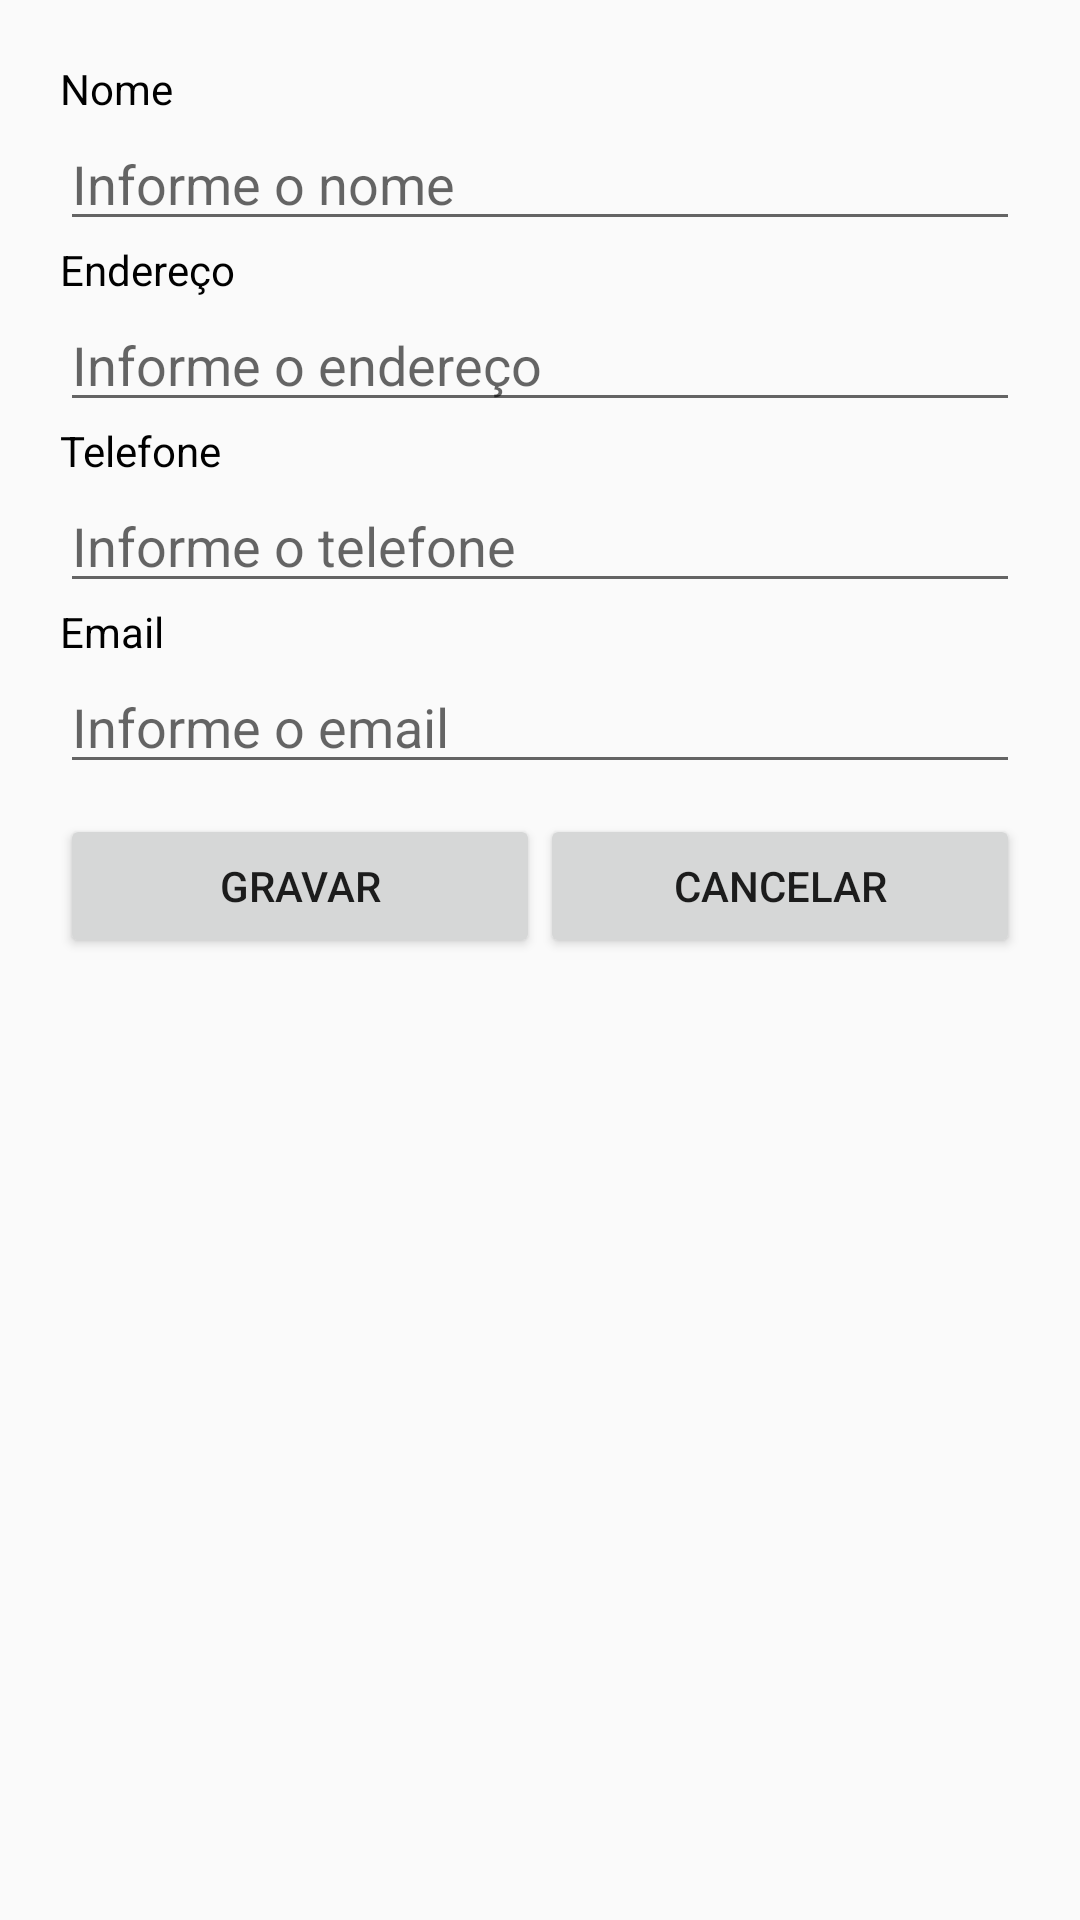

The Android layout XML behind this screen, and the referenced resources:
<!-- AndroidManifest.xml: activity theme AppTheme.ActionBar -->
<!-- res/layout/activity_clientes.xml -->
<?xml version="1.0" encoding="utf-8"?>
<ScrollView
    xmlns:android="http://schemas.android.com/apk/res/android"
    xmlns:app="http://schemas.android.com/apk/res-auto"
    xmlns:tools="http://schemas.android.com/tools"
    android:layout_width="match_parent"
    android:layout_height="match_parent"
    android:padding="20dp">

    <LinearLayout
        android:layout_width="match_parent"
        android:layout_height="match_parent"
        android:orientation="vertical">

        <TextView
            android:layout_width="match_parent"
            android:layout_height="wrap_content"
            android:text="@string/nome"
            android:textColor="@color/black"/>

        <EditText
            android:id="@+id/edtNomeCliente"
            android:inputType="textPersonName"
            android:layout_width="match_parent"
            android:layout_height="wrap_content"
            android:hint="@string/informe_nome"/>

        <TextView
            android:layout_width="match_parent"
            android:layout_height="wrap_content"
            android:text="@string/endereco"
            android:textColor="@color/black"/>

        <EditText
            android:id="@+id/edtEnderecoCliente"
            android:inputType="textAutoComplete"
            android:layout_width="match_parent"
            android:layout_height="wrap_content"
            android:hint="@string/informe_o_endereco"/>

        <TextView
            android:layout_width="match_parent"
            android:layout_height="wrap_content"
            android:text="@string/telefone"
            android:textColor="@color/black"/>

        <EditText
            android:id="@+id/edtTelefoneCliente"
            android:inputType="phone"
            android:layout_width="match_parent"
            android:layout_height="wrap_content"
            android:hint="@string/informe_o_telefone"/>

        <TextView
            android:layout_width="match_parent"
            android:layout_height="wrap_content"
            android:text="@string/email"
            android:textColor="@color/black"/>

        <EditText
            android:id="@+id/edtEmailCliente"
            android:inputType="textEmailAddress"
            android:layout_width="match_parent"
            android:layout_height="wrap_content"
            android:hint="@string/informe_o_email"/>

        <LinearLayout
            android:layout_width="fill_parent"
            android:layout_height="match_parent"
            android:orientation="horizontal"
            android:gravity="center"
            android:layout_marginTop="10dp">

            <Button
                android:id="@+id/btnGravarCliente"
                android:layout_width="fill_parent"
                android:layout_height="wrap_content"
                android:layout_weight="0.5"
                android:text="@string/gravar" />

            <Button
                android:id="@+id/btnCancelarCadCliente"
                android:layout_width="fill_parent"
                android:layout_height="wrap_content"
                android:layout_weight="0.5"
                android:text="@string/cancelar" />

        </LinearLayout>

    </LinearLayout>

</ScrollView>
<!-- resources referenced by this layout -->
<resources>
  <color name="black">#000000</color>
  <string name="cancelar">Cancelar</string>
  <string name="email">Email</string>
  <string name="endereco">Endereço</string>
  <string name="gravar">Gravar</string>
  <string name="informe_nome">Informe o nome</string>
  <string name="informe_o_email">Informe o email</string>
  <string name="informe_o_endereco">Informe o endereço</string>
  <string name="informe_o_telefone">Informe o telefone</string>
  <string name="nome">Nome</string>
  <string name="telefone">"Telefone"</string>
  <style name="AppTheme.ActionBar">
          <item name="windowActionBar">true</item>
          <item name="windowNoTitle">false</item>
      </style>
</resources>
